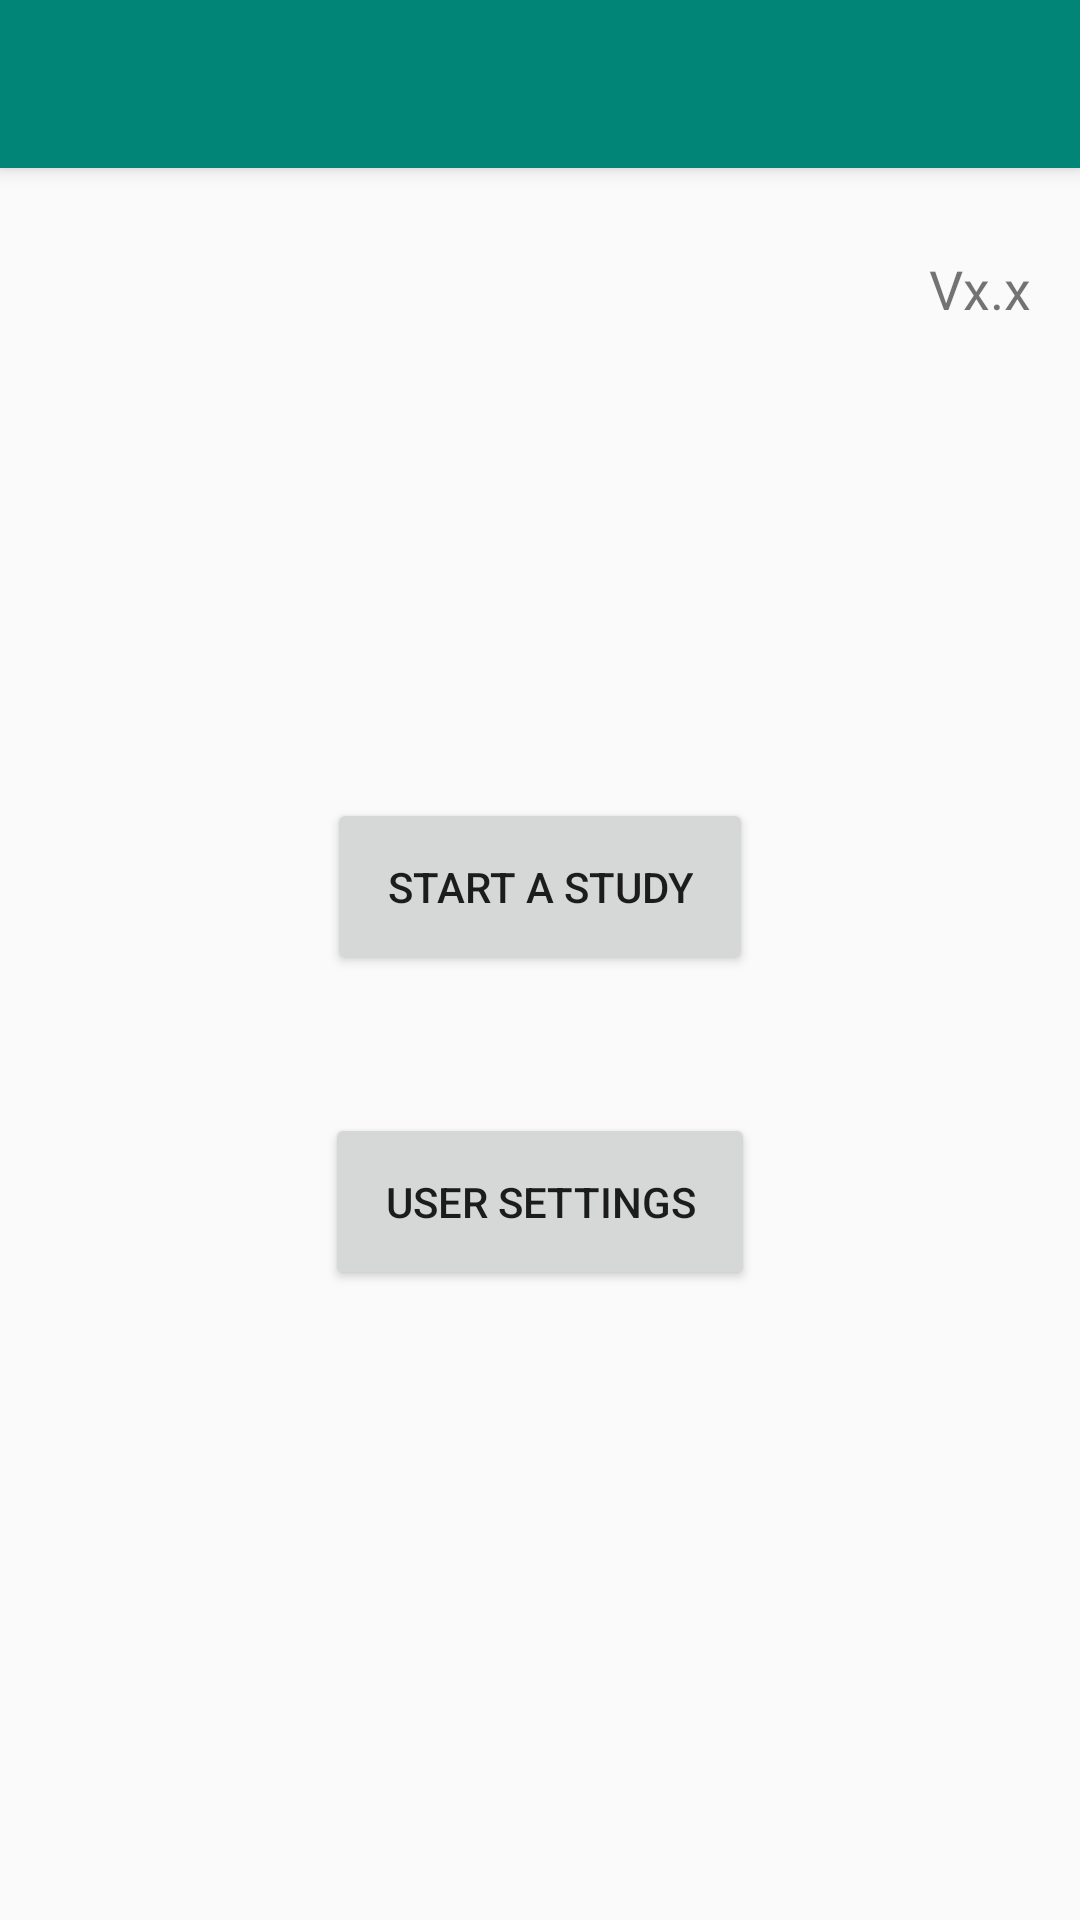

Here is an Android app screen rendered from its layout file. Give the layout XML and the strings, colors and styles it references.
<!-- AndroidManifest.xml: activity theme AppTheme.NoActionBar -->
<!-- res/layout/activity_main.xml -->
<?xml version="1.0" encoding="utf-8"?>
<androidx.coordinatorlayout.widget.CoordinatorLayout
    xmlns:android="http://schemas.android.com/apk/res/android"
    xmlns:app="http://schemas.android.com/apk/res-auto"
    xmlns:tools="http://schemas.android.com/tools"
    android:layout_width="match_parent"
    android:layout_height="match_parent"
    android:screenOrientation="portrait"
    tools:context="ucla.erlab.brainresearch.MainActivity">

    <com.google.android.material.appbar.AppBarLayout
        android:layout_width="match_parent"
        android:layout_height="wrap_content"
        android:theme="@style/AppTheme.AppBarOverlay">
        <androidx.appcompat.widget.Toolbar
            android:id="@+id/toolbar"
            android:layout_width="match_parent"
            android:layout_height="?attr/actionBarSize"
            android:background="?attr/colorPrimary"
            app:popupTheme="@style/AppTheme.PopupOverlay" />
    </com.google.android.material.appbar.AppBarLayout>


    <androidx.constraintlayout.widget.ConstraintLayout
        android:id="@+id/constraintLayout"
        android:layout_width="match_parent"
        android:layout_height="match_parent"
        app:layout_behavior="@string/appbar_scrolling_view_behavior"
        tools:context="ucla.erlab.brainresearch.MainActivity">

        <TextView
            android:id="@+id/textView_appVersion"
            android:layout_width="wrap_content"
            android:layout_height="wrap_content"
            android:text="Vx.x"
            android:textSize="18sp"
            app:layout_constraintHorizontal_bias="0.95"
            app:layout_constraintVertical_bias="0.05"
            app:layout_constraintStart_toStartOf="parent"
            app:layout_constraintEnd_toEndOf="parent"
            app:layout_constraintTop_toTopOf="parent"
            app:layout_constraintBottom_toBottomOf="parent" />


        <Button
            android:id="@+id/button_Study"
            style="@style/Widget.AppCompat.Button"
            android:layout_width="wrap_content"
            android:layout_height="wrap_content"
            android:text="Start a study"
            android:padding="20dp"
            app:layout_constraintHorizontal_bias="0.5"
            app:layout_constraintVertical_bias="0.4"
            app:layout_constraintStart_toStartOf="parent"
            app:layout_constraintEnd_toEndOf="parent"
            app:layout_constraintTop_toTopOf="parent"
            app:layout_constraintBottom_toBottomOf="parent" />

        <Button
            android:id="@+id/button_Settings"
            style="@style/Widget.AppCompat.Button"
            android:layout_width="wrap_content"
            android:layout_height="wrap_content"
            android:text="User Settings"
            android:padding="20dp"
            app:layout_constraintHorizontal_bias="0.5"
            app:layout_constraintVertical_bias="0.6"
            app:layout_constraintStart_toStartOf="parent"
            app:layout_constraintEnd_toEndOf="parent"
            app:layout_constraintTop_toTopOf="parent"
            app:layout_constraintBottom_toBottomOf="parent" />

    </androidx.constraintlayout.widget.ConstraintLayout>

</androidx.coordinatorlayout.widget.CoordinatorLayout>
<!-- resources referenced by this layout -->
<resources>
  <style name="AppTheme.AppBarOverlay" parent="ThemeOverlay.AppCompat.Dark.ActionBar" />
  <style name="AppTheme.PopupOverlay" parent="ThemeOverlay.AppCompat.Light" />
  <style name="AppTheme.NoActionBar">
          <item name="windowActionBar">false</item>
          <item name="windowNoTitle">true</item>
      </style>
</resources>
